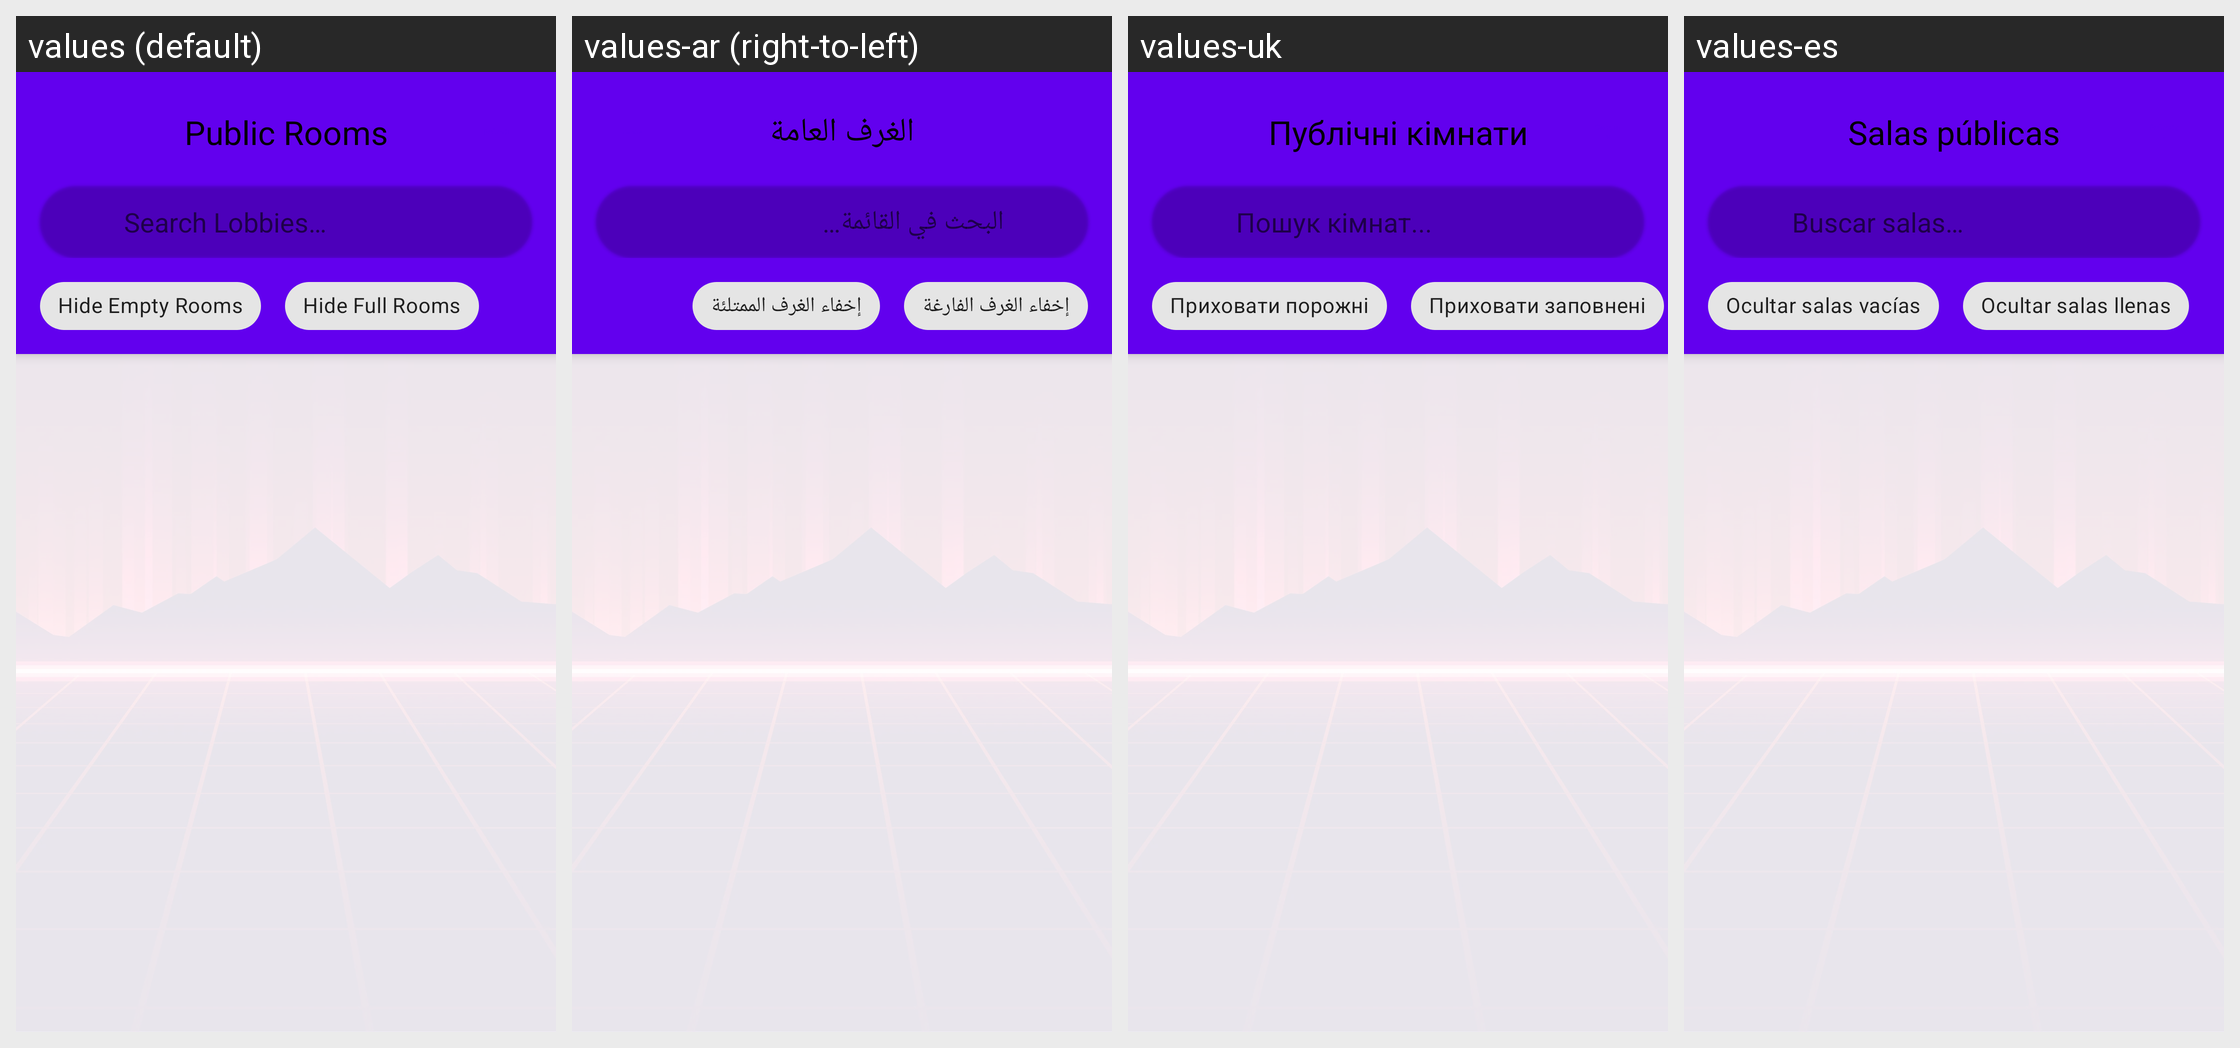

The Android screen above is rendered under several locales of the same app. Produce the string resources it draws, with the default and per-locale values.
Android screen res/layout/dialog_lobby_browser.xml rendered under 4 locales, left to right: values (default), values-ar (right-to-left), values-uk, values-es. Device: Nexus 5 (rendered at 1080×1920; each locale shown at half size, 540×960, under a caption strip naming it); theme Theme.MaterialComponents.DayNight.NoActionBar.
Other locales in the repository, not shown: values-ckb, values-cs, values-de, values-fa, values-fr, values-he, values-hu, values-id, values-it, values-ja, values-ko, values-nb, values-pl, values-pt-rBR, values-pt-rPT, values-ru, values-sr, values-vi, values-zh-rCN, values-zh-rTW.
Strings drawn on this screen, with the default value and each locale's value (text and hints the layout hard-codes, and strings that could not be matched under every locale, appear in the picture but are not listed):

multiplayer_room_browser
  values: Public Rooms
  values-ar: الغرف العامة
  values-uk: Публічні кімнати
  values-es: Salas públicas

multiplayer_search_public_lobbies
  values: Search Lobbies…
  values-ar: البحث في القائمة…
  values-uk: Пошук кімнат...
  values-es: Buscar salas…

multiplayer_hide_empty_rooms
  values: Hide Empty Rooms
  values-ar: إخفاء الغرف الفارغة
  values-uk: Приховати порожні
  values-es: Ocultar salas vacías

multiplayer_hide_full_rooms
  values: Hide Full Rooms
  values-ar: إخفاء الغرف الممتلئة
  values-uk: Приховати заповнені
  values-es: Ocultar salas llenas
